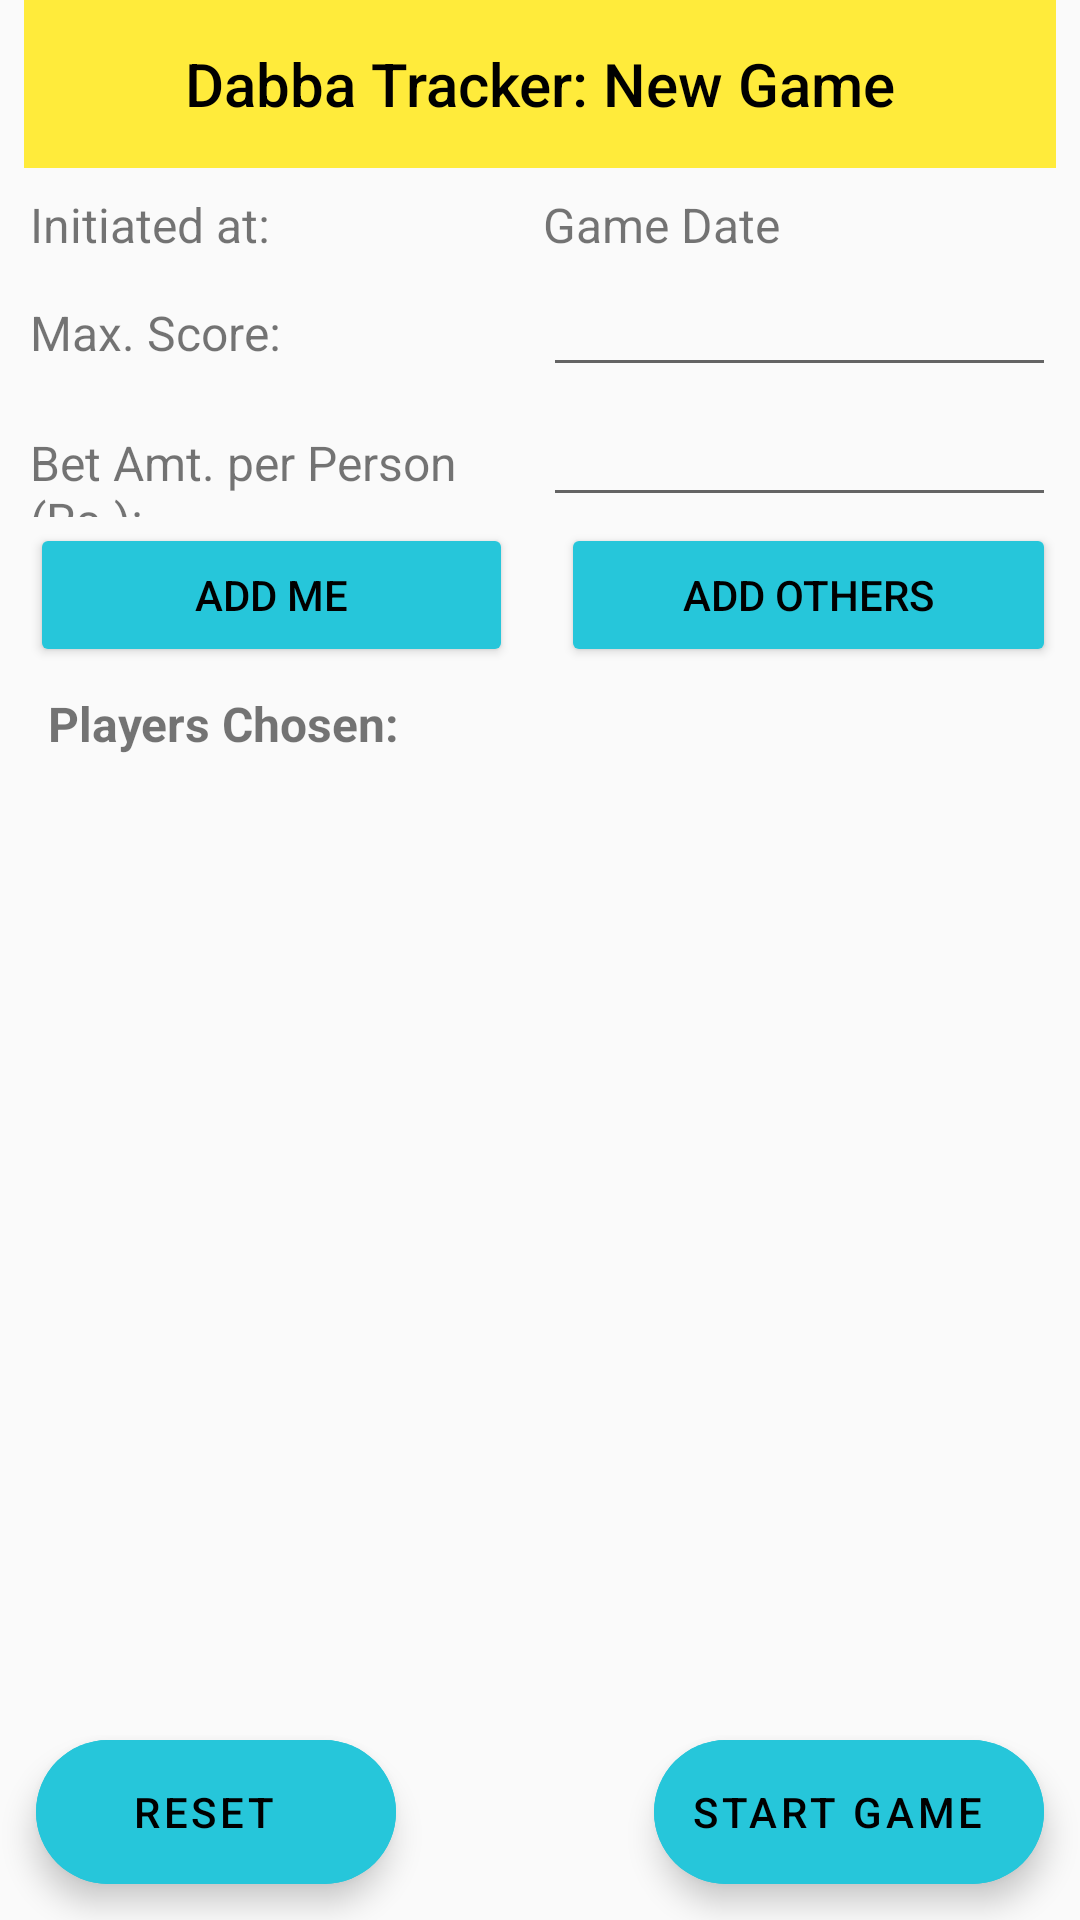

Here is an Android app screen rendered from its layout file. Give the layout XML and the strings, colors and styles it references.
<!-- AndroidManifest.xml: application theme AppTheme -->
<!-- res/layout/new_dabba_fragment.xml -->
<?xml version="1.0" encoding="utf-8"?>
<androidx.coordinatorlayout.widget.CoordinatorLayout xmlns:android="http://schemas.android.com/apk/res/android"
    xmlns:app="http://schemas.android.com/apk/res-auto"
    android:layout_width="match_parent"
    android:layout_height="match_parent"
    android:fitsSystemWindows="true">

    <RelativeLayout
        android:id="@+id/ndflayout"
        android:layout_width="match_parent"
        android:layout_height="wrap_content"
        android:layout_centerVertical="true"
        android:layout_marginLeft="8dp"
        android:layout_marginRight="8dp">
        
        <androidx.appcompat.widget.Toolbar
            android:id="@+id/ndftoolbar"
            android:layout_width="match_parent"
            android:layout_height="wrap_content"
            android:background="@color/toolbarbkgnd"
            android:gravity="center_horizontal"
            android:minHeight="?attr/actionBarSize">

            <TextView
                android:id="@+id/NDFtoolbar_title"
                style="@style/TextAppearance.AppCompat.Widget.ActionBar.Title"
                android:layout_width="wrap_content"
                android:layout_height="wrap_content"
                android:layout_gravity="center"
                android:text="Dabba Tracker: New Game"
                android:textColor="@color/toolbartext" />

        </androidx.appcompat.widget.Toolbar>

        <LinearLayout
            android:id="@+id/date_SetView"
            style="@style/mainRelLayout"
            android:layout_marginTop="@dimen/label_margin"
            android:layout_below="@id/ndftoolbar"
            android:orientation="horizontal">

            <TextView
                android:id="@+id/game_date_label"
                style="@style/innerRelLayout"
                android:text="@string/game_dateSelector"
                android:textSize="@dimen/labelSize" />

            <TextView
                android:id="@+id/game_dateEditText"
                style="@style/innerRelLayout"
                android:layout_toRightOf="@id/game_date_label"
                android:text="Game Date"
                android:textSize="@dimen/labelSize" />
        </LinearLayout>

        <LinearLayout
            android:id="@+id/score_Strip"
            style="@style/mainRelLayout"
            android:layout_below="@id/date_SetView"
            android:orientation="horizontal">

            <TextView
                android:id="@+id/max_score_label"
                style="@style/innerRelLayout"
                android:text="@string/max_score"
                android:textSize="@dimen/labelSize" />

            <EditText
                android:id="@+id/max_scoreEditText"
                style="@style/innerRelLayout"
                android:layout_toRightOf="@id/max_score_label"
                android:inputType="number" />

        </LinearLayout>

        <LinearLayout
            android:id="@+id/betamt_Strip"
            style="@style/mainRelLayout"
            android:layout_below="@id/score_Strip"
            android:orientation="horizontal">

            <TextView
                android:id="@+id/bet_TextView"
                style="@style/innerRelLayout"
                android:text="@string/bet_amt"
                android:textSize="@dimen/labelSize" />

            <EditText
                android:id="@+id/bet_EditText"
                style="@style/innerRelLayout"
                android:layout_toEndOf="@id/bet_TextView"
                android:layout_toRightOf="@id/max_score_label"
                android:inputType="number" />
        </LinearLayout>

        <LinearLayout
            android:id="@+id/addPlayers_Strip"
            style="@style/mainRelLayout"
            android:layout_below="@id/betamt_Strip"
            android:orientation="horizontal">

            <Button
                android:id="@+id/add_meButton"
                style="@style/Widget.AppCompat.Button.Colored"
                android:layout_width="wrap_content"
                android:layout_height="wrap_content"
                android:layout_marginRight="8dp"
                android:layout_weight="1"
                android:backgroundTint="@color/colorButton"
                android:padding="4dp"
                android:text="@string/add_me"
                android:textColor="@color/black"
                android:textSize="@dimen/buttonTextSize" />

            <Button
                android:id="@+id/choose_playersButton"
                style="@style/Widget.AppCompat.Button.Colored"
                android:layout_width="wrap_content"
                android:layout_height="wrap_content"
                android:layout_marginLeft="8dp"
                android:layout_toRightOf="@id/add_meButton"
                android:layout_weight="1"
                android:backgroundTint="@color/colorButton"
                android:padding="4dp"
                android:text="@string/choose_players"
                android:textColor="@color/black"
                android:textSize="@dimen/buttonTextSize" />

        </LinearLayout>

        <TextView
            android:id="@+id/choose_PlayersView"
            style="@style/mainRelLayout"
            android:layout_below="@id/addPlayers_Strip"
            android:layout_margin="8dp"
            android:text="@string/players_chosen"
            android:textSize="@dimen/headerSize"
            android:textStyle="bold" />

        <androidx.recyclerview.widget.RecyclerView
            android:id="@+id/playersRecyclerView"
            style="@style/mainRelLayout"
            android:layout_below="@id/choose_PlayersView"
            android:background="@drawable/view_selector"
            android:scrollbars="vertical" />
    </RelativeLayout>

    <com.google.android.material.floatingactionbutton.ExtendedFloatingActionButton
        android:id="@+id/reset_playersFABButton"
        android:layout_width="wrap_content"
        android:layout_height="wrap_content"
        android:layout_gravity="bottom|start"
        android:layout_margin="@dimen/fab_margin"
        android:backgroundTint="@color/colorButton"
        android:gravity="center"
        android:text="@string/reset_list"
        android:theme="@style/Theme.MaterialComponents.NoActionBar"
        app:layout_behavior="com.google.android.material.behavior.HideBottomViewOnScrollBehavior" />

    <com.google.android.material.floatingactionbutton.ExtendedFloatingActionButton
        android:id="@+id/create_gameFABButton"
        android:layout_width="wrap_content"
        android:layout_height="wrap_content"
        android:layout_gravity="bottom|end"
        android:layout_margin="@dimen/fab_margin"
        android:backgroundTint="@color/colorButton"
        android:gravity="center"
        android:text="@string/create_game"
        android:theme="@style/Theme.MaterialComponents.NoActionBar"
        app:layout_behavior="com.google.android.material.behavior.HideBottomViewOnScrollBehavior" />

</androidx.coordinatorlayout.widget.CoordinatorLayout>
<!-- resources referenced by this layout -->
<resources>
  <color name="black">#000000</color>
  <color name="colorButton">#26C6DA</color>
  <color name="toolbarbkgnd">#FFEB3B</color>
  <color name="toolbartext">#000000</color>
  <dimen name="buttonTextSize">14sp</dimen>
  <dimen name="fab_margin">12sp</dimen>
  <dimen name="headerSize">16sp</dimen>
  <dimen name="labelSize">16sp</dimen>
  <dimen name="label_margin">8dp</dimen>
  <!-- drawable view_selector (drawable) -->
  <?xml version="1.0" encoding="utf-8"?>
  <selector xmlns:android="http://schemas.android.com/apk/res/android">
      <item android:state_pressed="true">
          <shape>
              <solid android:color="@color/lightGrey" />
          </shape>
      </item>
  
      <item android:state_pressed="false">
          <shape>
              <solid android:color="@android:color/transparent" />
          </shape>
      </item>
  </selector>
  <string name="add_me">Add me</string>
  <string name="bet_amt">"Bet Amt. per Person (Rs.): "</string>
  <string name="choose_players">Add Others</string>
  <string name="create_game">Start Game</string>
  <string name="game_dateSelector">"Initiated at: "</string>
  <string name="max_score">"Max. Score: "</string>
  <string name="players_chosen">Players Chosen:</string>
  <string name="reset_list">Reset</string>
  <style name="innerRelLayout">
          <item name="android:layout_width">match_parent</item>
          <item name="android:layout_height">wrap_content</item>
          <item name="android:layout_weight">1</item>
      </style>
  <style name="mainRelLayout">
          <item name="android:layout_width">match_parent</item>
          <item name="android:layout_height">wrap_content</item>
          <item name="android:layout_marginTop">2dp</item>
          <item name="android:layout_marginLeft">2dp</item>
      </style>
  <style name="AppTheme" parent="Theme.AppCompat.Light.DarkActionBar">
          
          <item name="colorPrimary">@color/colorPrimary</item>
          <item name="colorPrimaryDark">@color/colorPrimaryDark</item>
          <item name="colorAccent">@color/colorAccent</item>
      </style>
  <color name="lightGrey">#BDBDBD</color>
  <color name="colorPrimary">#BDBDBD</color>
  <color name="colorPrimaryDark">#3700B3</color>
  <color name="colorAccent">#3700B3</color>
</resources>
